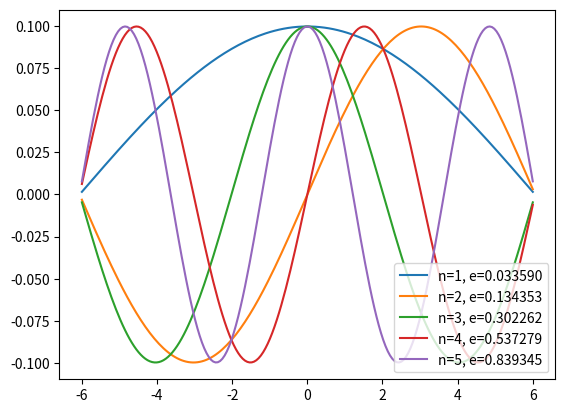
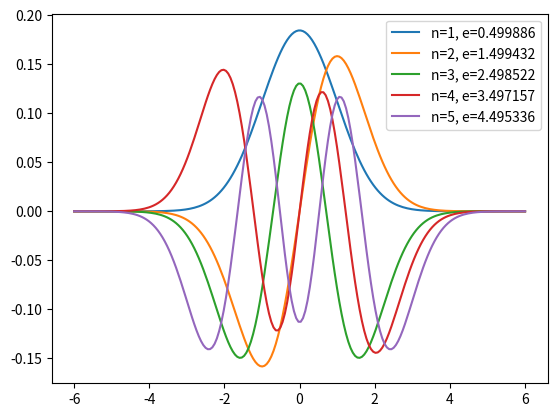

These figures' Python source, in order:
import numpy as np
import matplotlib.pyplot as plt

a = 6.0  # Box size
Ng = 200  # Number of grid points
Nn = 5  # Number of states

x_g = np.linspace(-a, a, Ng)
dx = x_g[1] - x_g[0]

vext_g = 0.5 * x_g**2  # External potential

T_gg = np.zeros((Ng, Ng))  # Kinetic operator
for i in range(Ng):
    T_gg[i, i] = -2.0
    if i > 0:
        T_gg[i, i - 1] = 1.0
        T_gg[i - 1, i] = 1.0
T_gg *= -0.5 / dx**2

# eigh calculates eigenvalues of a Hermitian matrix;
# these are known to be >= 0.
# eigh returns the eigenvalues sorted, smallest first.
eps_n, psi_gn = np.linalg.eigh(T_gg)

print(eps_n[:Nn])

for i in range(Nn):
    plt.plot(x_g, psi_gn[:, i],
             label='n={}, e={:3f}'.format(i + 1, eps_n[i]))
plt.legend(loc='lower right')
plt.savefig('particles_in_box.pdf')


# Now the harmonic oscillator:
H_gg = T_gg + np.diag(0.5 * x_g**2)
eps_n, psi_gn = np.linalg.eigh(H_gg)

print(eps_n[:Nn])

plt.figure()
for i in range(Nn):
#for i, psi_g in enumerate(psi_gn[:, :Nn].T):
    plt.plot(x_g, psi_gn[:,i],
             label='n={}, e={:3f}'.format(i + 1, eps_n[i]))
plt.legend(loc='best')
plt.savefig('harmonic_oscillator.pdf')

plt.show()
